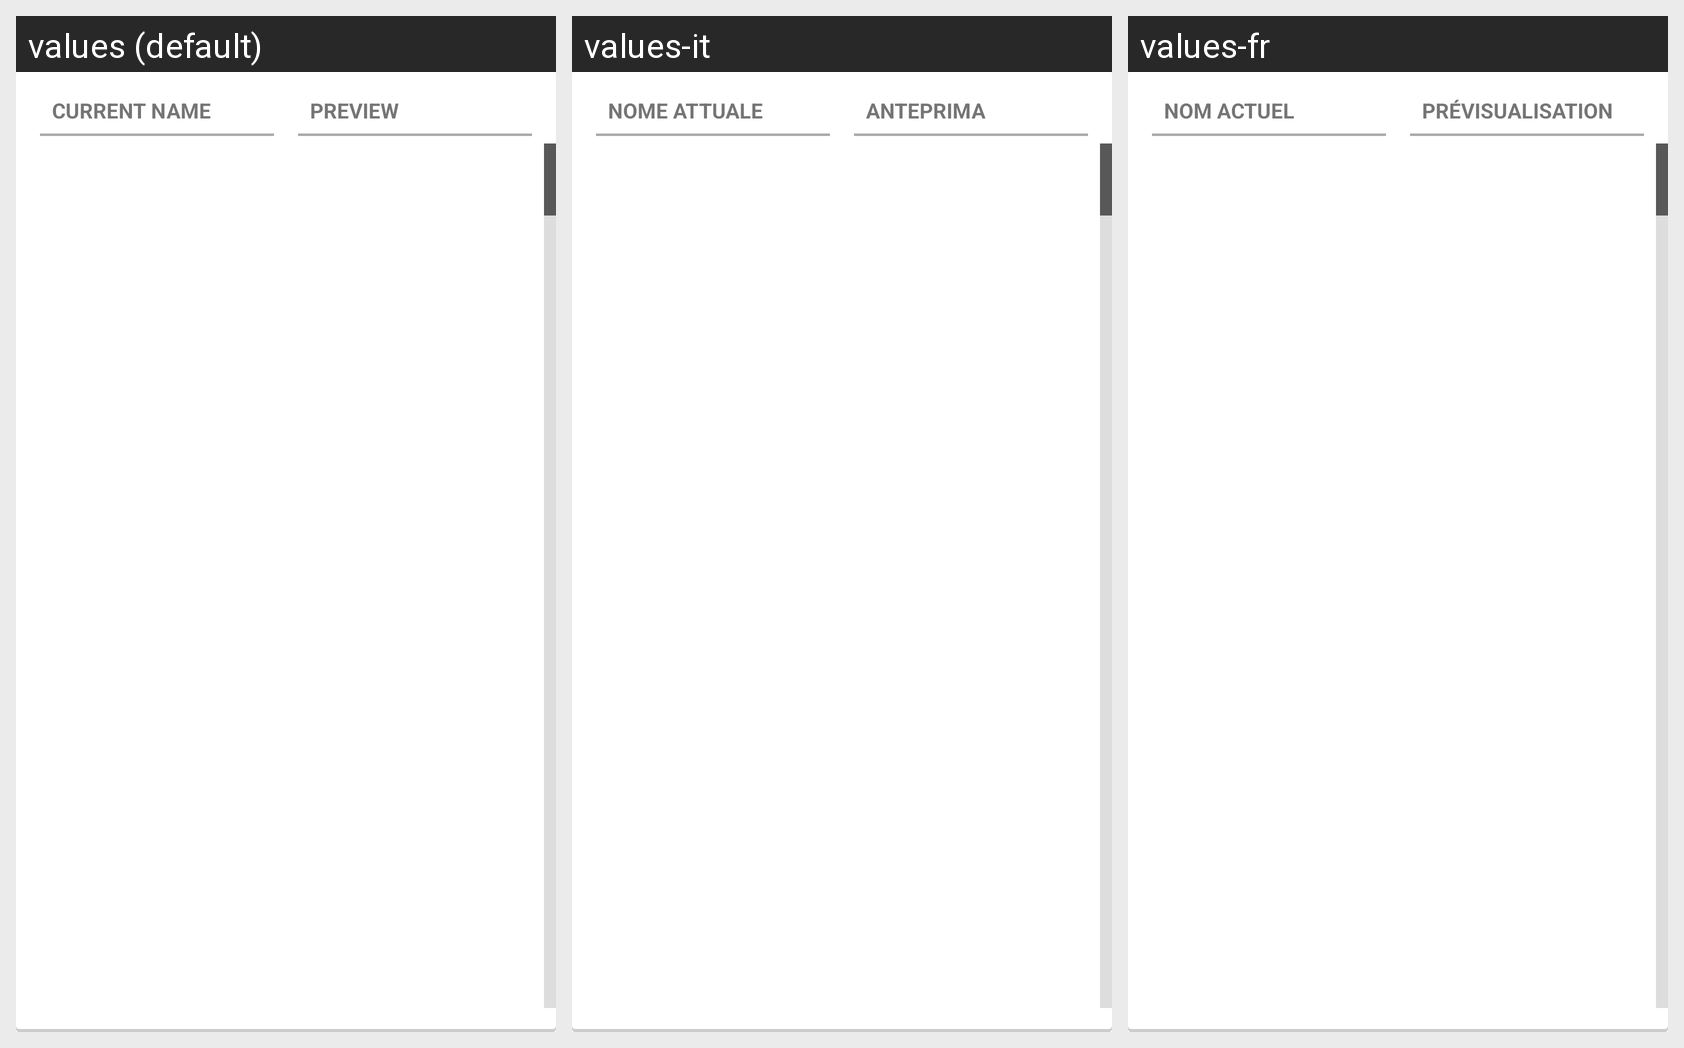

The Android screen above is rendered under several locales of the same app. Produce the string resources it draws, with the default and per-locale values.
Android screen res/layout/filepreview_list_fragment_content.xml rendered under 3 locales, left to right: values (default), values-it, values-fr. Device: Nexus 5 (rendered at 1080×1920; each locale shown at half size, 540×960, under a caption strip naming it); theme AppTheme.
Strings drawn on this screen, with the default value and each locale's value (text and hints the layout hard-codes, and strings that could not be matched under every locale, appear in the picture but are not listed):

filelist_header_current
  values: Current name
  values-it: Nome attuale
  values-fr: Nom actuel

filelist_header_preview
  values: Preview
  values-it: Anteprima
  values-fr: Prévisualisation
